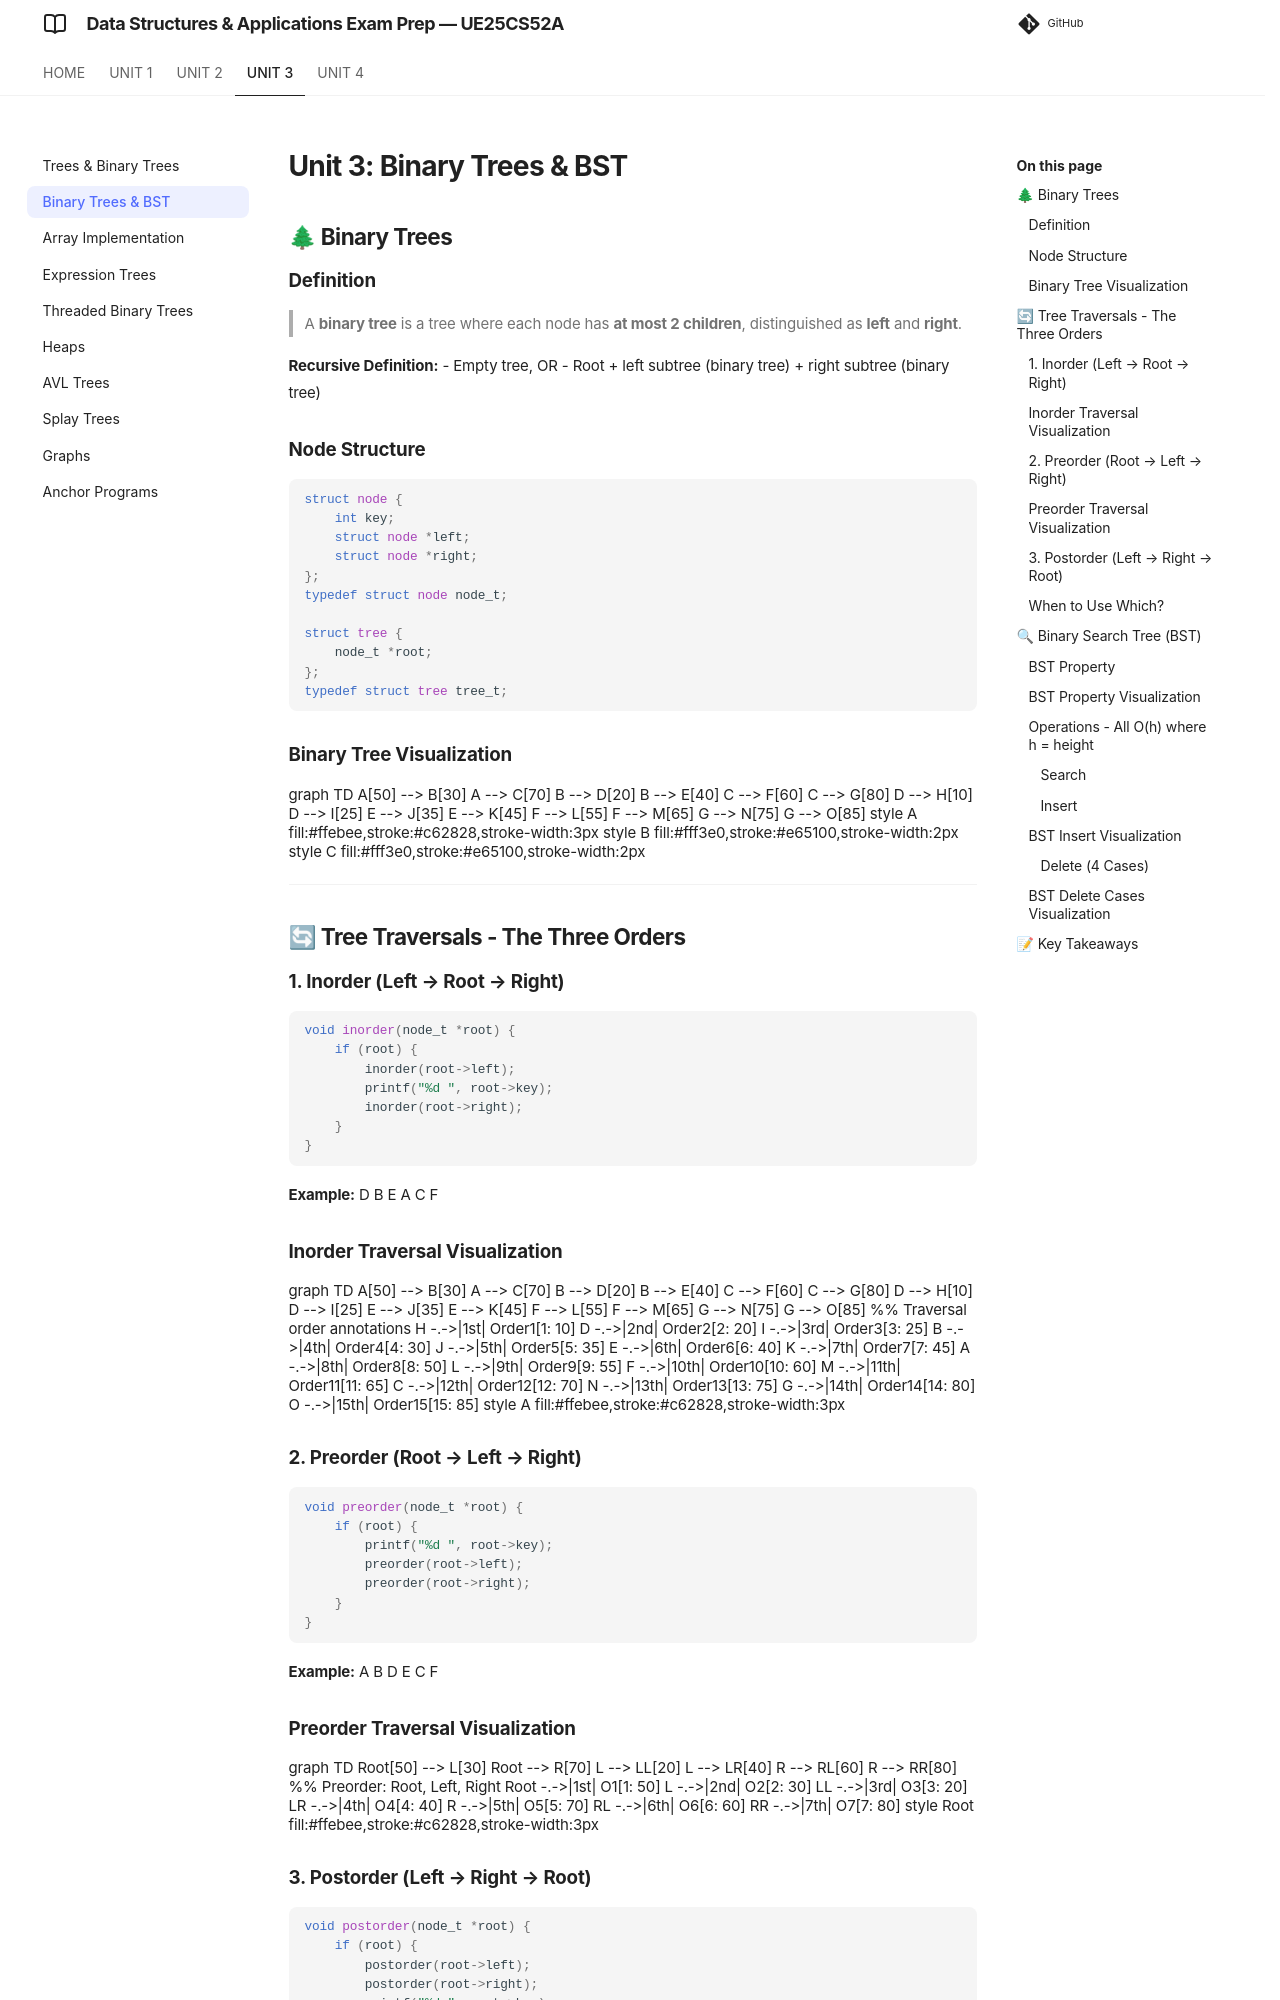

repository: imyash0722/SEM3-DSA-UE25CS52A-STUDY-MATERIAL · page: unit3/theory/unit3_02_binary_trees_bst/index.html · generator: mkdocs

# Unit 3: Binary Trees & BST

## 🌲 Binary Trees

### Definition
> A **binary tree** is a tree where each node has **at most 2 children**, distinguished as **left** and **right**.

**Recursive Definition:**
- Empty tree, OR
- Root + left subtree (binary tree) + right subtree (binary tree)

### Node Structure
```c
struct node {
    int key;
    struct node *left;
    struct node *right;
};
typedef struct node node_t;

struct tree {
    node_t *root;
};
typedef struct tree tree_t;
```

---

## 🔄 Tree Traversals - The Three Orders

### 1. Inorder (Left → Root → Right)
```c
void inorder(node_t *root) {
    if (root) {
        inorder(root->left);
        printf("%d ", root->key);
        inorder(root->right);
    }
}
```
**Example:** D B E A C F

### 2. Preorder (Root → Left → Right)
```c
void preorder(node_t *root) {
    if (root) {
        printf("%d ", root->key);
        preorder(root->left);
        preorder(root->right);
    }
}
```
**Example:** A B D E C F

### 3. Postorder (Left → Right → Root)
```c
void postorder(node_t *root) {
    if (root) {
        postorder(root->left);
        postorder(root->right);
        printf("%d ", root->key);
    }
}
```
**Example:** D E B F C A
